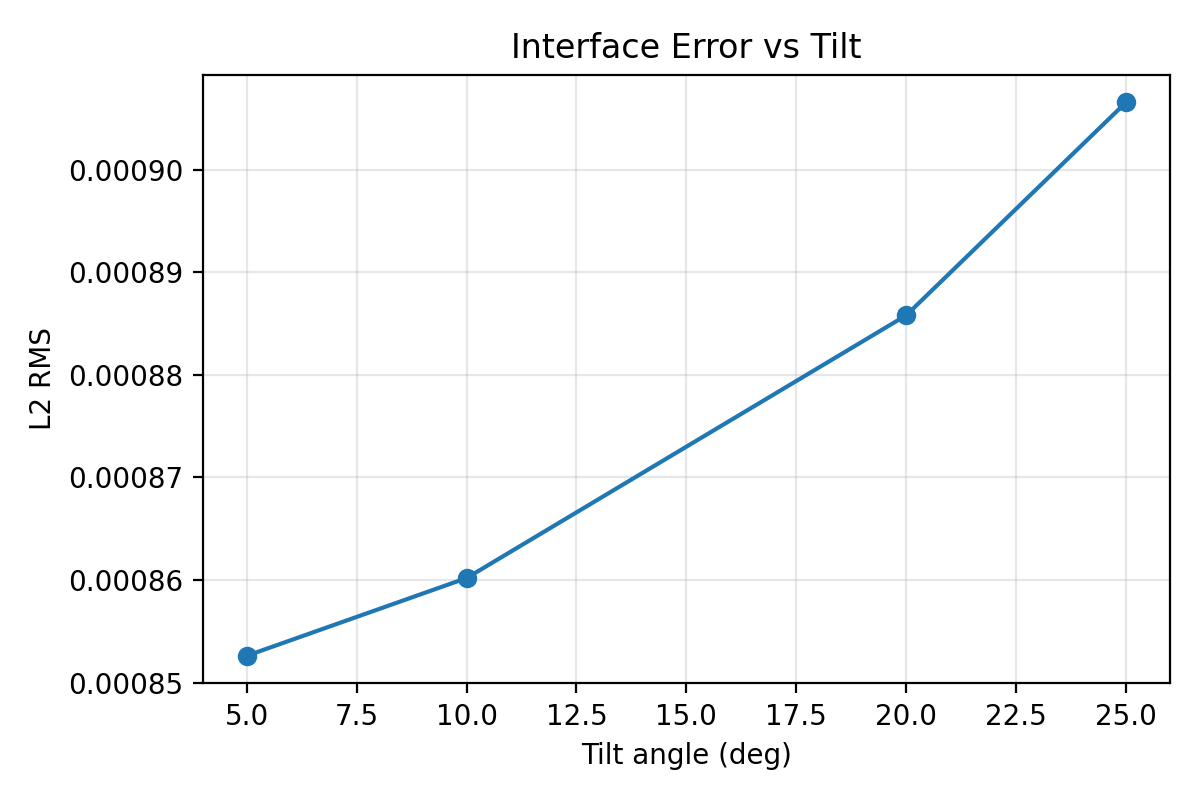

Data behind this chart, as committed beside it:
tilt_deg, l2_rms, case_dir
5.0, 0.0008526, case_H0.0083_D0.0083_flat_tilt_T5.0_m0.0…
10.0, 0.0008602, case_H0.0083_D0.0083_flat_tilt_T10.0_m0.…
20.0, 0.0008858, case_H0.0083_D0.0083_flat_tilt_T20.0_m0.…
25.0, 0.0009066, case_H0.0083_D0.0083_flat_tilt_T25.0_m0.…
